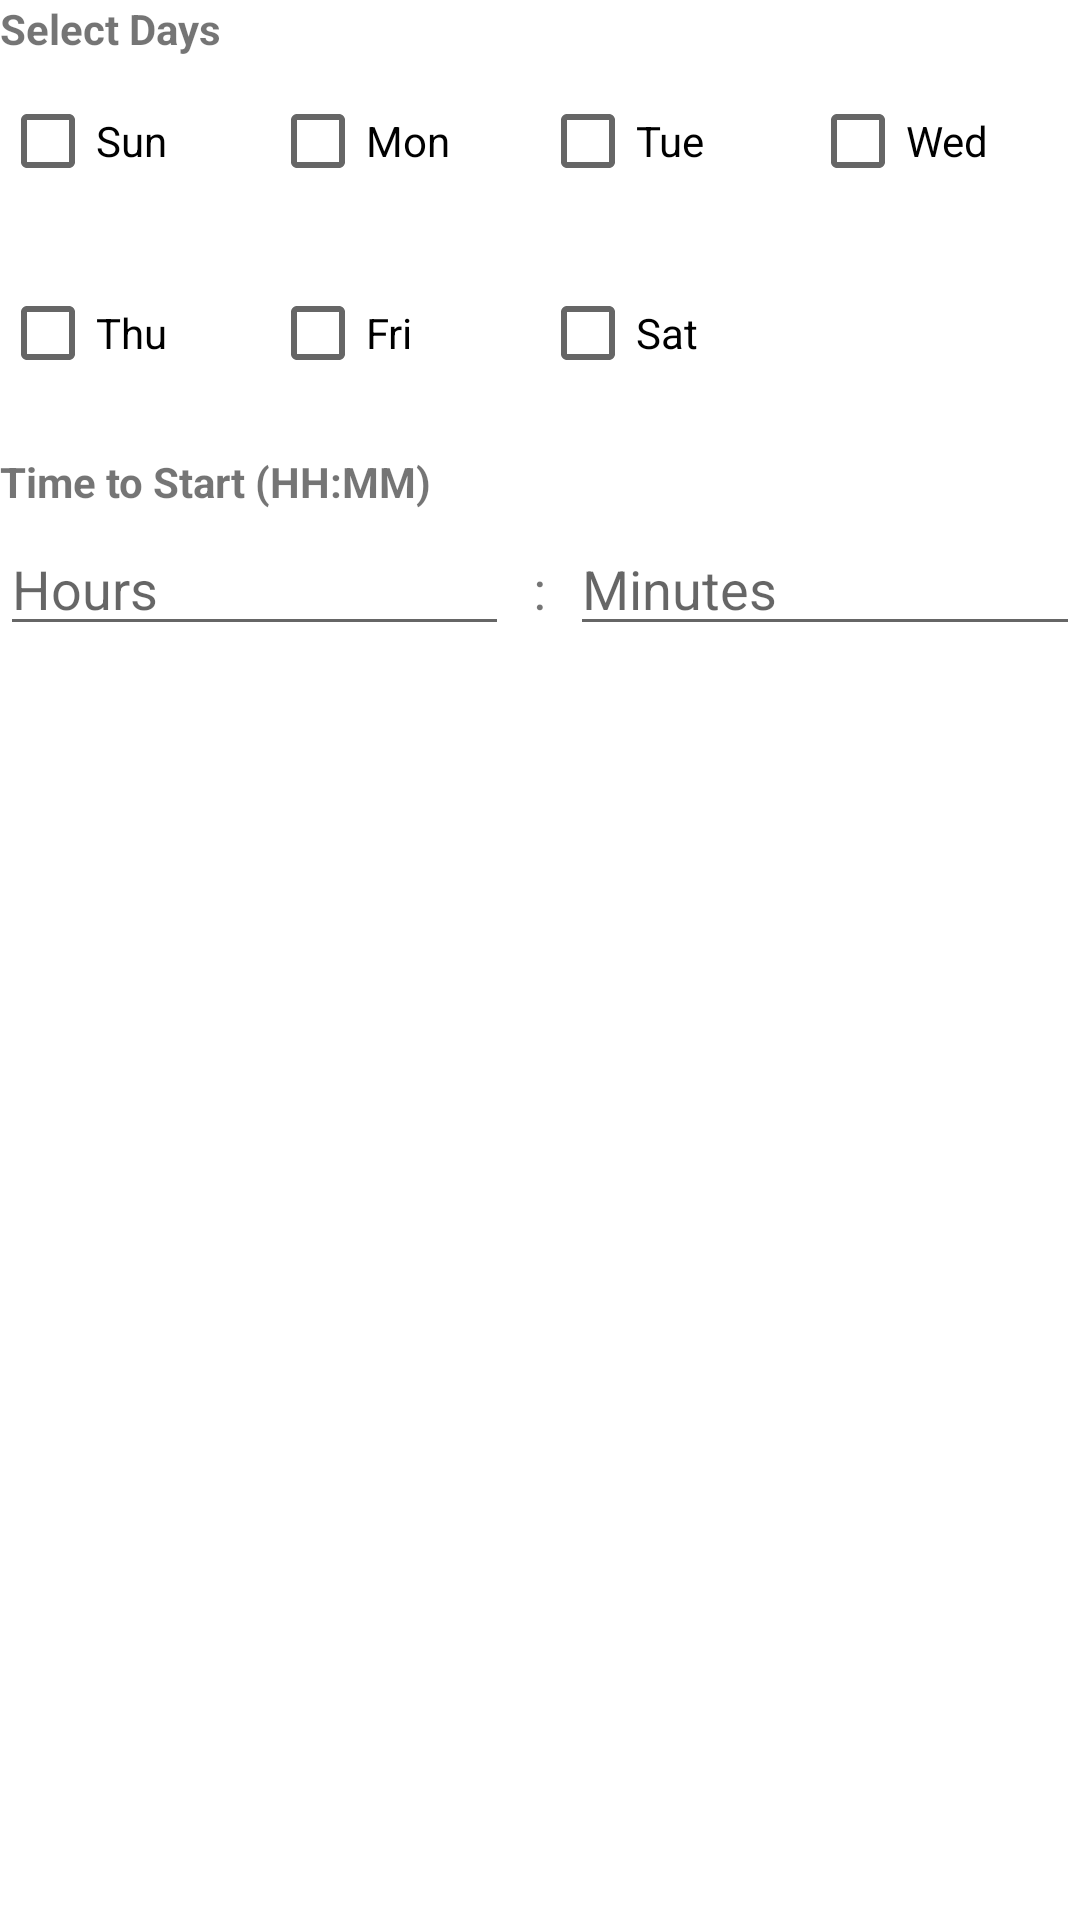

Write the Android layout XML for this screen, with the resource values it uses.
<!-- AndroidManifest.xml: application theme Theme.MyAiBackupApp -->
<!-- res/layout/layout_schedule_weekly.xml -->
<?xml version="1.0" encoding="utf-8"?>
<LinearLayout xmlns:android="http://schemas.android.com/apk/res/android"
    android:layout_width="match_parent"
    android:layout_height="wrap_content"
    android:orientation="vertical">

    <TextView
        android:layout_width="match_parent"
        android:layout_height="wrap_content"
        android:text="Select Days"
        android:textStyle="bold"
        android:layout_marginBottom="4dp"/>

    <LinearLayout
        android:layout_width="match_parent"
        android:layout_height="wrap_content"
        android:orientation="horizontal"
        android:layout_marginBottom="16dp">

        <CheckBox
            android:id="@+id/checkbox_sunday"
            android:layout_width="0dp"
            android:layout_height="wrap_content"
            android:layout_weight="1"
            android:text="Sun"/>

        <CheckBox
            android:id="@+id/checkbox_monday"
            android:layout_width="0dp"
            android:layout_height="wrap_content"
            android:layout_weight="1"
            android:text="Mon"/>

        <CheckBox
            android:id="@+id/checkbox_tuesday"
            android:layout_width="0dp"
            android:layout_height="wrap_content"
            android:layout_weight="1"
            android:text="Tue"/>

        <CheckBox
            android:id="@+id/checkbox_wednesday"
            android:layout_width="0dp"
            android:layout_height="wrap_content"
            android:layout_weight="1"
            android:text="Wed"/>
    </LinearLayout>

    <LinearLayout
        android:layout_width="match_parent"
        android:layout_height="wrap_content"
        android:orientation="horizontal"
        android:layout_marginBottom="16dp">

        <CheckBox
            android:id="@+id/checkbox_thursday"
            android:layout_width="0dp"
            android:layout_height="wrap_content"
            android:layout_weight="1"
            android:text="Thu"/>

        <CheckBox
            android:id="@+id/checkbox_friday"
            android:layout_width="0dp"
            android:layout_height="wrap_content"
            android:layout_weight="1"
            android:text="Fri"/>

        <CheckBox
            android:id="@+id/checkbox_saturday"
            android:layout_width="0dp"
            android:layout_height="wrap_content"
            android:layout_weight="1"
            android:text="Sat"/>

        <View
            android:layout_width="0dp"
            android:layout_height="match_parent"
            android:layout_weight="1"/>
    </LinearLayout>

    <TextView
        android:layout_width="match_parent"
        android:layout_height="wrap_content"
        android:text="Time to Start (HH:MM)"
        android:textStyle="bold"
        android:layout_marginBottom="4dp"/>

    <LinearLayout
        android:layout_width="match_parent"
        android:layout_height="wrap_content"
        android:orientation="horizontal">

        <EditText
            android:id="@+id/edit_weekly_hours"
            android:layout_width="0dp"
            android:layout_height="wrap_content"
            android:layout_weight="1"
            android:inputType="number"
            android:hint="Hours"
            android:maxLength="2"/>

        <TextView
            android:layout_width="wrap_content"
            android:layout_height="wrap_content"
            android:text=":"
            android:textSize="18sp"
            android:padding="8dp"/>

        <EditText
            android:id="@+id/edit_weekly_minutes"
            android:layout_width="0dp"
            android:layout_height="wrap_content"
            android:layout_weight="1"
            android:inputType="number"
            android:hint="Minutes"
            android:maxLength="2"/>
    </LinearLayout>
</LinearLayout>
<!-- resources referenced by this layout -->
<resources>
  <style name="Theme.MyAiBackupApp" parent="Theme.MaterialComponents.DayNight.DarkActionBar">
          
          <item name="colorPrimary">@color/purple_500</item>
          <item name="colorPrimaryVariant">@color/purple_700</item>
          <item name="colorOnPrimary">@color/white</item>
          
          <item name="colorSecondary">@color/teal_200</item>
          <item name="colorSecondaryVariant">@color/teal_700</item>
          <item name="colorOnSecondary">@color/black</item>
          
          <item name="android:statusBarColor">?attr/colorPrimaryVariant</item>
          
      </style>
  <!-- not gathered from this repository: default colours our renderer supplied (Android Studio template values) -->
  <color name="purple_500">#FF6200EE</color>
  <color name="purple_700">#FF3700B3</color>
  <color name="teal_200">#FF03DAC5</color>
  <color name="teal_700">#FF018786</color>
  <color name="black">#FF000000</color>
  <color name="white">#FFFFFFFF</color>
</resources>
